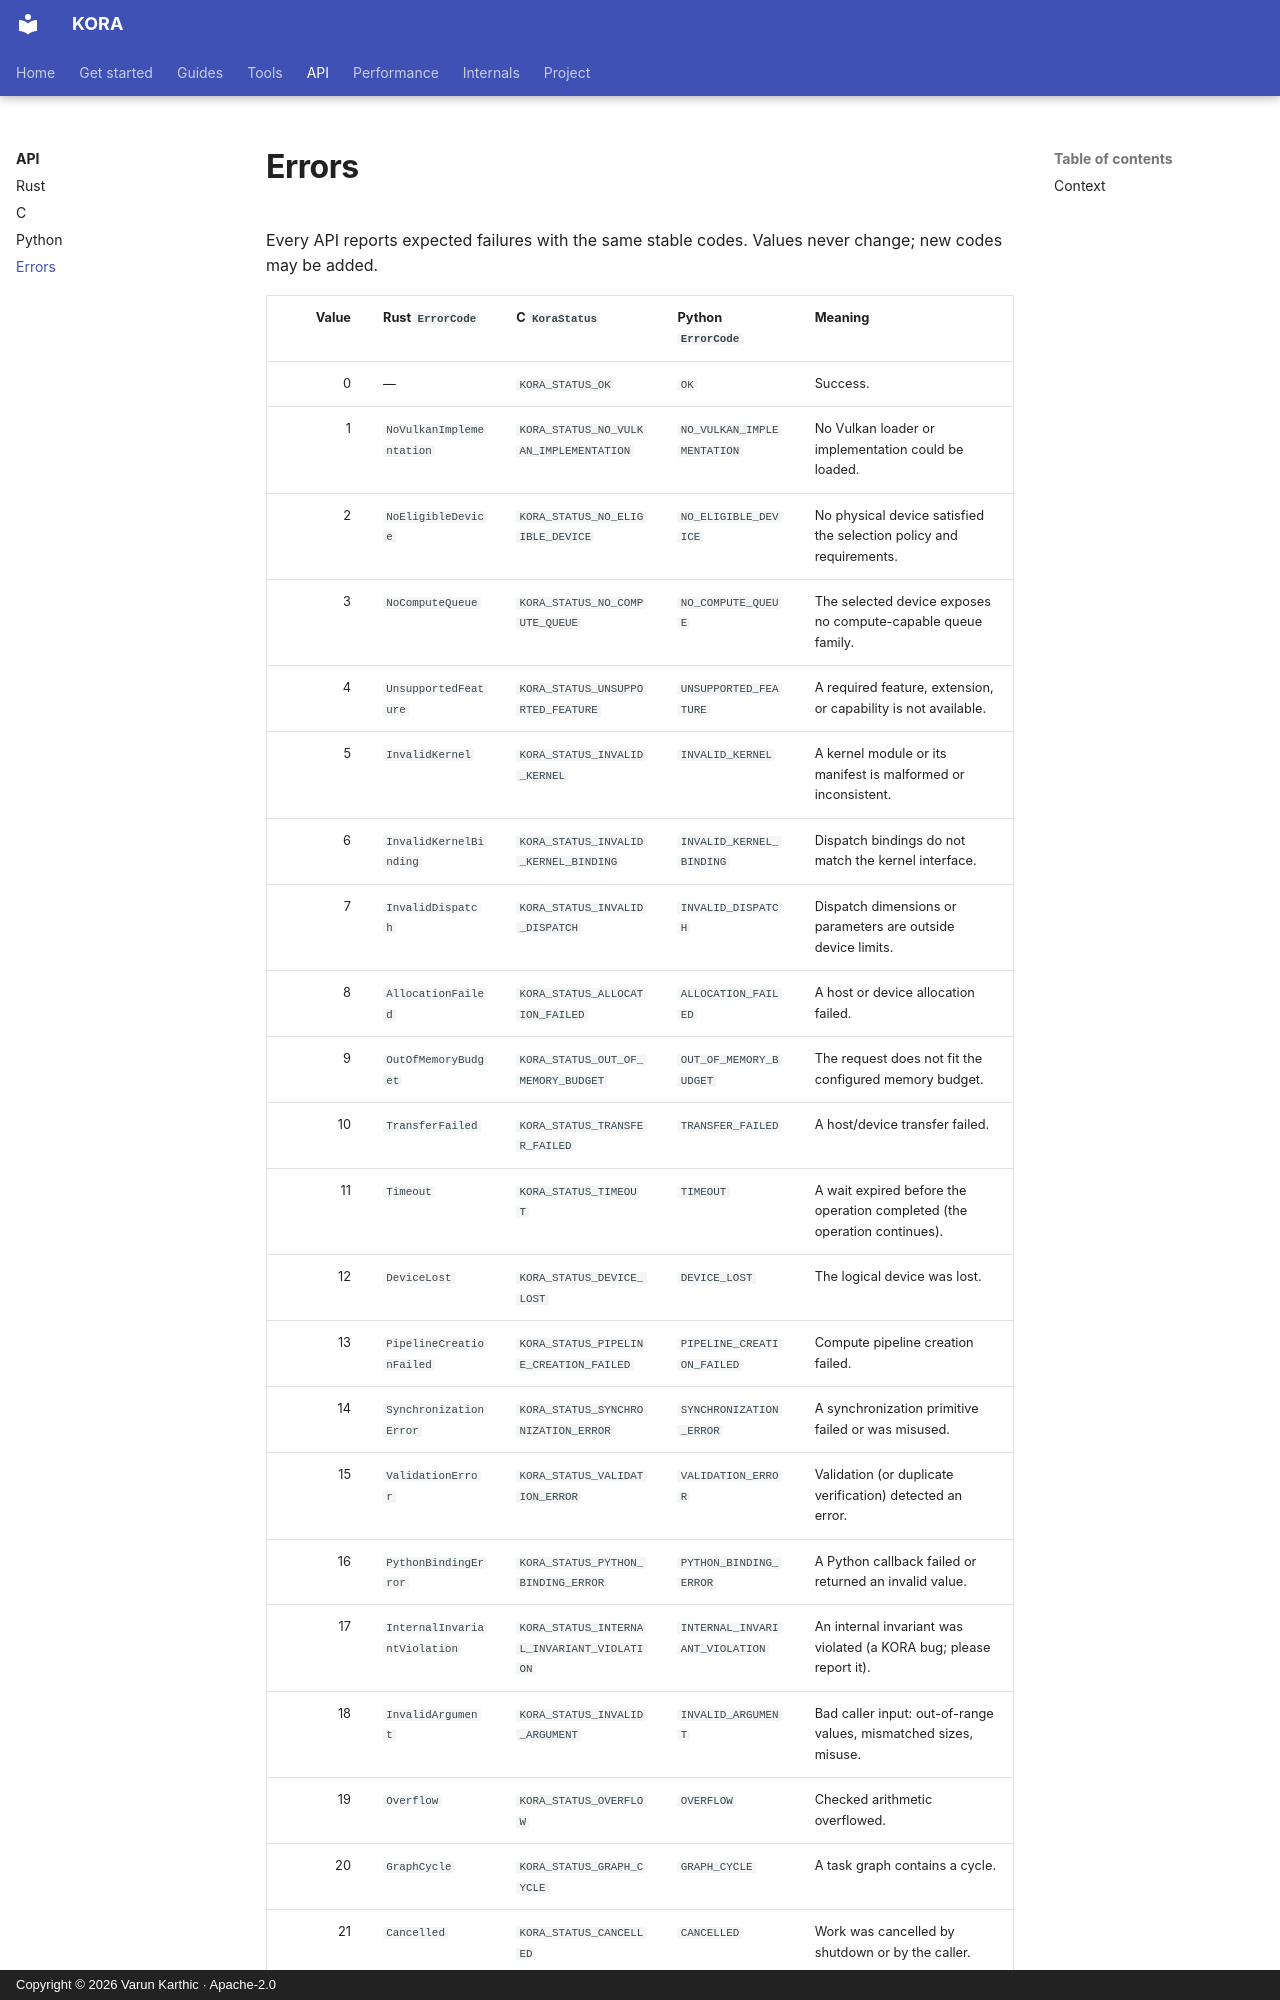

repository: varunkarthic/kora · page: api/errors/index.html · generator: mkdocs · copyright: Copyright © 2026 Varun Karthic · Apache-2.0

# Errors

Every API reports expected failures with the same stable codes. Values never change; new codes may
be added.

| Value | Rust `ErrorCode` | C `KoraStatus` | Python `ErrorCode` | Meaning |
| ---: | --- | --- | --- | --- |
| 0 | — | `KORA_STATUS_OK` | `OK` | Success. |
| 1 | `NoVulkanImplementation` | `KORA_STATUS_NO_VULKAN_IMPLEMENTATION` | `NO_VULKAN_IMPLEMENTATION` | No Vulkan loader or implementation could be loaded. |
| 2 | `NoEligibleDevice` | `KORA_STATUS_NO_ELIGIBLE_DEVICE` | `NO_ELIGIBLE_DEVICE` | No physical device satisfied the selection policy and requirements. |
| 3 | `NoComputeQueue` | `KORA_STATUS_NO_COMPUTE_QUEUE` | `NO_COMPUTE_QUEUE` | The selected device exposes no compute-capable queue family. |
| 4 | `UnsupportedFeature` | `KORA_STATUS_UNSUPPORTED_FEATURE` | `UNSUPPORTED_FEATURE` | A required feature, extension, or capability is not available. |
| 5 | `InvalidKernel` | `KORA_STATUS_INVALID_KERNEL` | `INVALID_KERNEL` | A kernel module or its manifest is malformed or inconsistent. |
| 6 | `InvalidKernelBinding` | `KORA_STATUS_INVALID_KERNEL_BINDING` | `INVALID_KERNEL_BINDING` | Dispatch bindings do not match the kernel interface. |
| 7 | `InvalidDispatch` | `KORA_STATUS_INVALID_DISPATCH` | `INVALID_DISPATCH` | Dispatch dimensions or parameters are outside device limits. |
| 8 | `AllocationFailed` | `KORA_STATUS_ALLOCATION_FAILED` | `ALLOCATION_FAILED` | A host or device allocation failed. |
| 9 | `OutOfMemoryBudget` | `KORA_STATUS_OUT_OF_MEMORY_BUDGET` | `OUT_OF_MEMORY_BUDGET` | The request does not fit the configured memory budget. |
| 10 | `TransferFailed` | `KORA_STATUS_TRANSFER_FAILED` | `TRANSFER_FAILED` | A host/device transfer failed. |
| 11 | `Timeout` | `KORA_STATUS_TIMEOUT` | `TIMEOUT` | A wait expired before the operation completed (the operation continues). |
| 12 | `DeviceLost` | `KORA_STATUS_DEVICE_LOST` | `DEVICE_LOST` | The logical device was lost. |
| 13 | `PipelineCreationFailed` | `KORA_STATUS_PIPELINE_CREATION_FAILED` | `PIPELINE_CREATION_FAILED` | Compute pipeline creation failed. |
| 14 | `SynchronizationError` | `KORA_STATUS_SYNCHRONIZATION_ERROR` | `SYNCHRONIZATION_ERROR` | A synchronization primitive failed or was misused. |
| 15 | `ValidationError` | `KORA_STATUS_VALIDATION_ERROR` | `VALIDATION_ERROR` | Validation (or duplicate verification) detected an error. |
| 16 | `PythonBindingError` | `KORA_STATUS_PYTHON_BINDING_ERROR` | `PYTHON_BINDING_ERROR` | A Python callback failed or returned an invalid value. |
| 17 | `InternalInvariantViolation` | `KORA_STATUS_INTERNAL_INVARIANT_VIOLATION` | `INTERNAL_INVARIANT_VIOLATION` | An internal invariant was violated (a KORA bug; please report it). |
| 18 | `InvalidArgument` | `KORA_STATUS_INVALID_ARGUMENT` | `INVALID_ARGUMENT` | Bad caller input: out-of-range values, mismatched sizes, misuse. |
| 19 | `Overflow` | `KORA_STATUS_OVERFLOW` | `OVERFLOW` | Checked arithmetic overflowed. |
| 20 | `GraphCycle` | `KORA_STATUS_GRAPH_CYCLE` | `GRAPH_CYCLE` | A task graph contains a cycle. |
| 21 | `Cancelled` | `KORA_STATUS_CANCELLED` | `CANCELLED` | Work was ca
